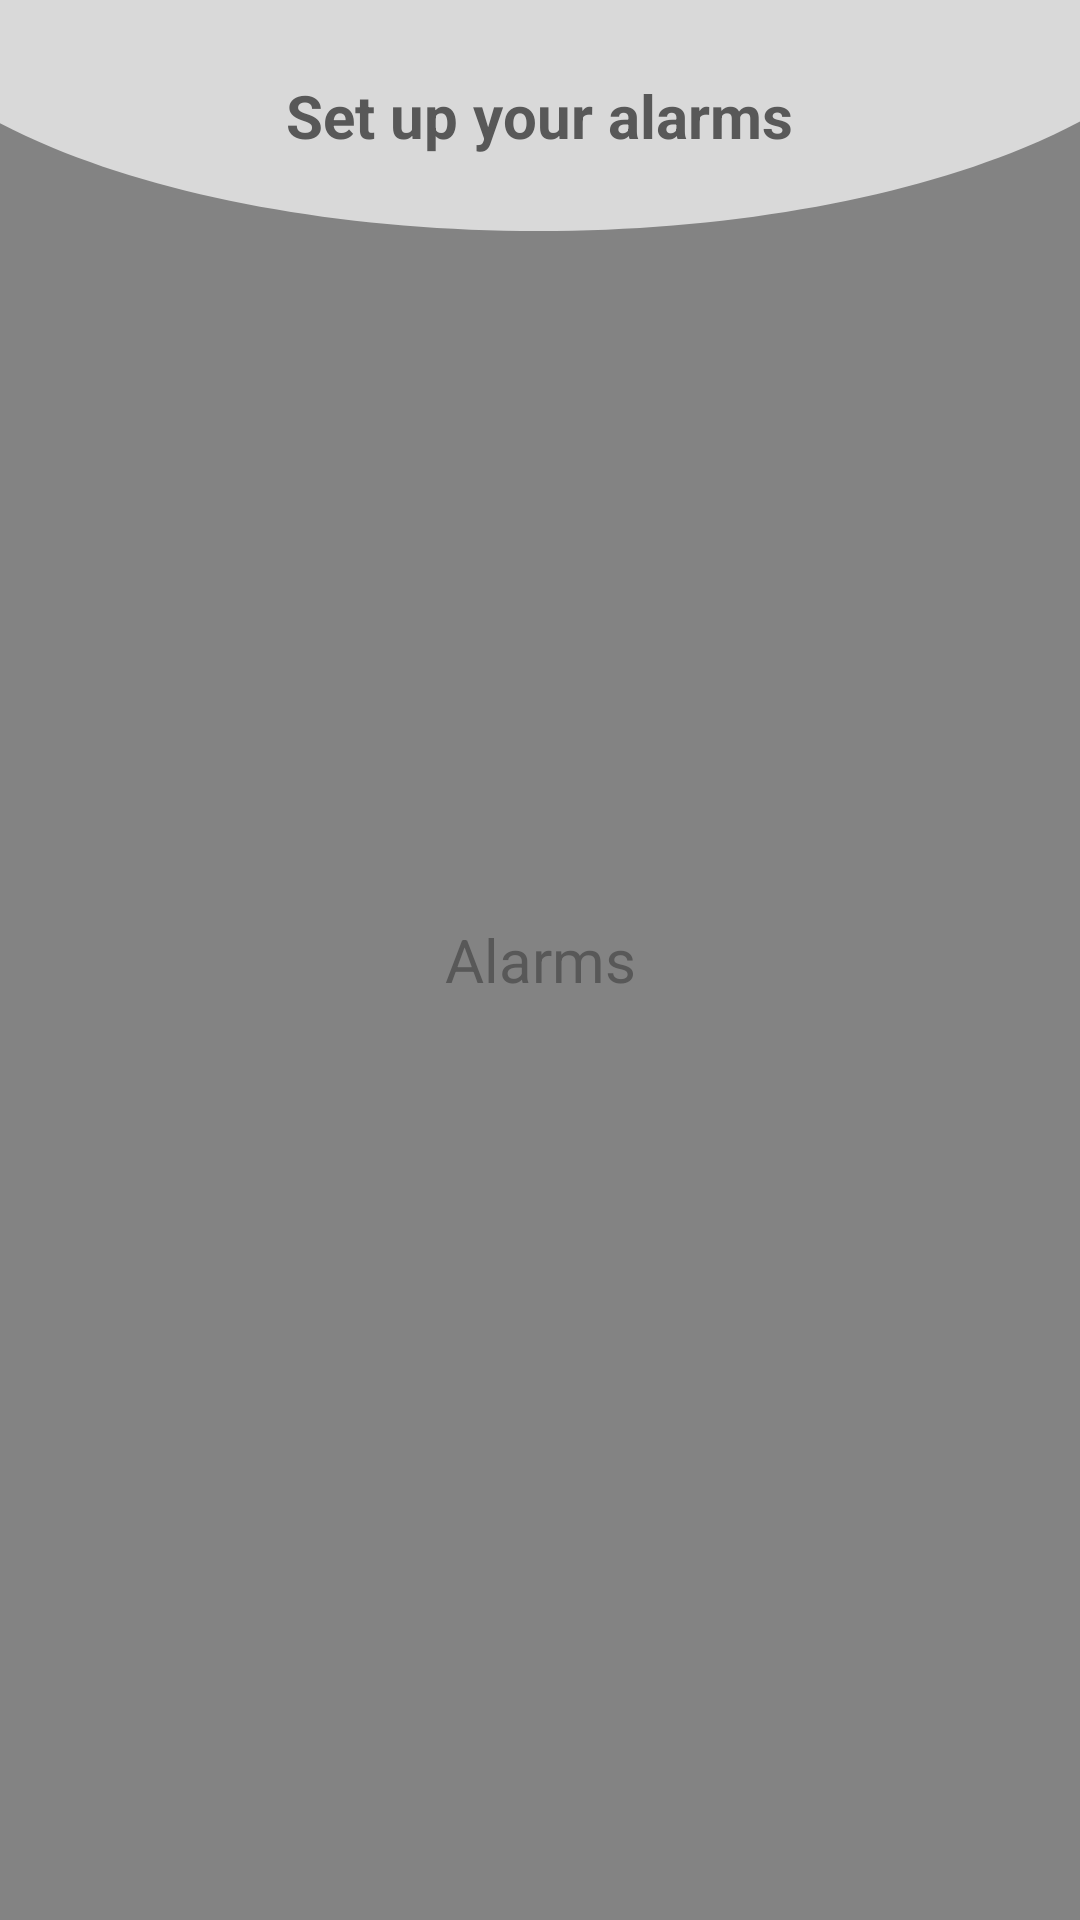

Write the Android layout XML for this screen, with the resource values it uses.
<!-- AndroidManifest.xml: application theme Theme.Nightlearn -->
<!-- res/layout/fragment_alarms.xml -->
<?xml version="1.0" encoding="utf-8"?>
<FrameLayout xmlns:android="http://schemas.android.com/apk/res/android"
    xmlns:tools="http://schemas.android.com/tools"
    android:layout_width="match_parent"
    android:layout_height="match_parent"
    tools:context=".fragments.main.AlarmsFragment">

    <LinearLayout
        android:id="@+id/llAlarmsFragmentTitle"
        android:layout_width="match_parent"
        android:layout_height="wrap_content"
        android:gravity="center"
        android:paddingVertical="25dp"
        android:background="@drawable/background_top">

    <TextView
        android:layout_width="wrap_content"
        android:layout_height="wrap_content"
        android:text="Set up your alarms"
        android:textSize="20dp"
        android:textStyle="bold"
        />

    </LinearLayout>

    <TextView
        android:layout_width="match_parent"
        android:layout_height="wrap_content"
        android:text="Alarms"
        android:textSize="20dp"
        android:layout_gravity="center"
        android:gravity="center"/>

</FrameLayout>
<!-- resources referenced by this layout -->
<resources>
  <!-- drawable background_top (drawable) -->
  <vector xmlns:android="http://schemas.android.com/apk/res/android"
      android:width="320dp"
      android:height="65dp"
      android:viewportWidth="320"
      android:viewportHeight="65">
    <path
        android:pathData="M-44,-15C-44,6.22 -22.56,26.57 15.6,41.57C53.77,56.57 105.53,65 159.5,65C213.47,65 265.23,56.57 303.4,41.57C341.56,26.57 363,6.22 363,-15L159.5,-15L-44,-15Z"
        android:fillColor="#D9D9D9"/>
  </vector>
  <style name="Theme.Nightlearn" parent="Theme.MaterialComponents.DayNight.NoActionBar">
          
          <item name="colorPrimary">#D9D9D9</item>
          <item name="colorPrimaryVariant">#D9D9D9</item>
          <item name="colorOnPrimary">#585858</item>
          
          <item name="colorSecondary">#FF585858</item>
          <item name="colorSecondaryVariant">@color/teal_700</item>
          <item name="colorOnSecondary">@color/black</item>
          
          <item name="android:statusBarColor" tools:targetApi="l">?attr/colorPrimaryVariant</item>
          <item name="android:windowBackground">#838383</item>
          <item name="android:textColor">#585858</item>
  
          <item name="android:editTextColor">#585858</item>
          <item name="android:colorControlNormal">#585858</item>
          <item name="android:textColorLink">#0000EE</item>
  
          
  
      </style>
  <color name="teal_700">#FF018786</color>
  <color name="black">#FF000000</color>
</resources>
